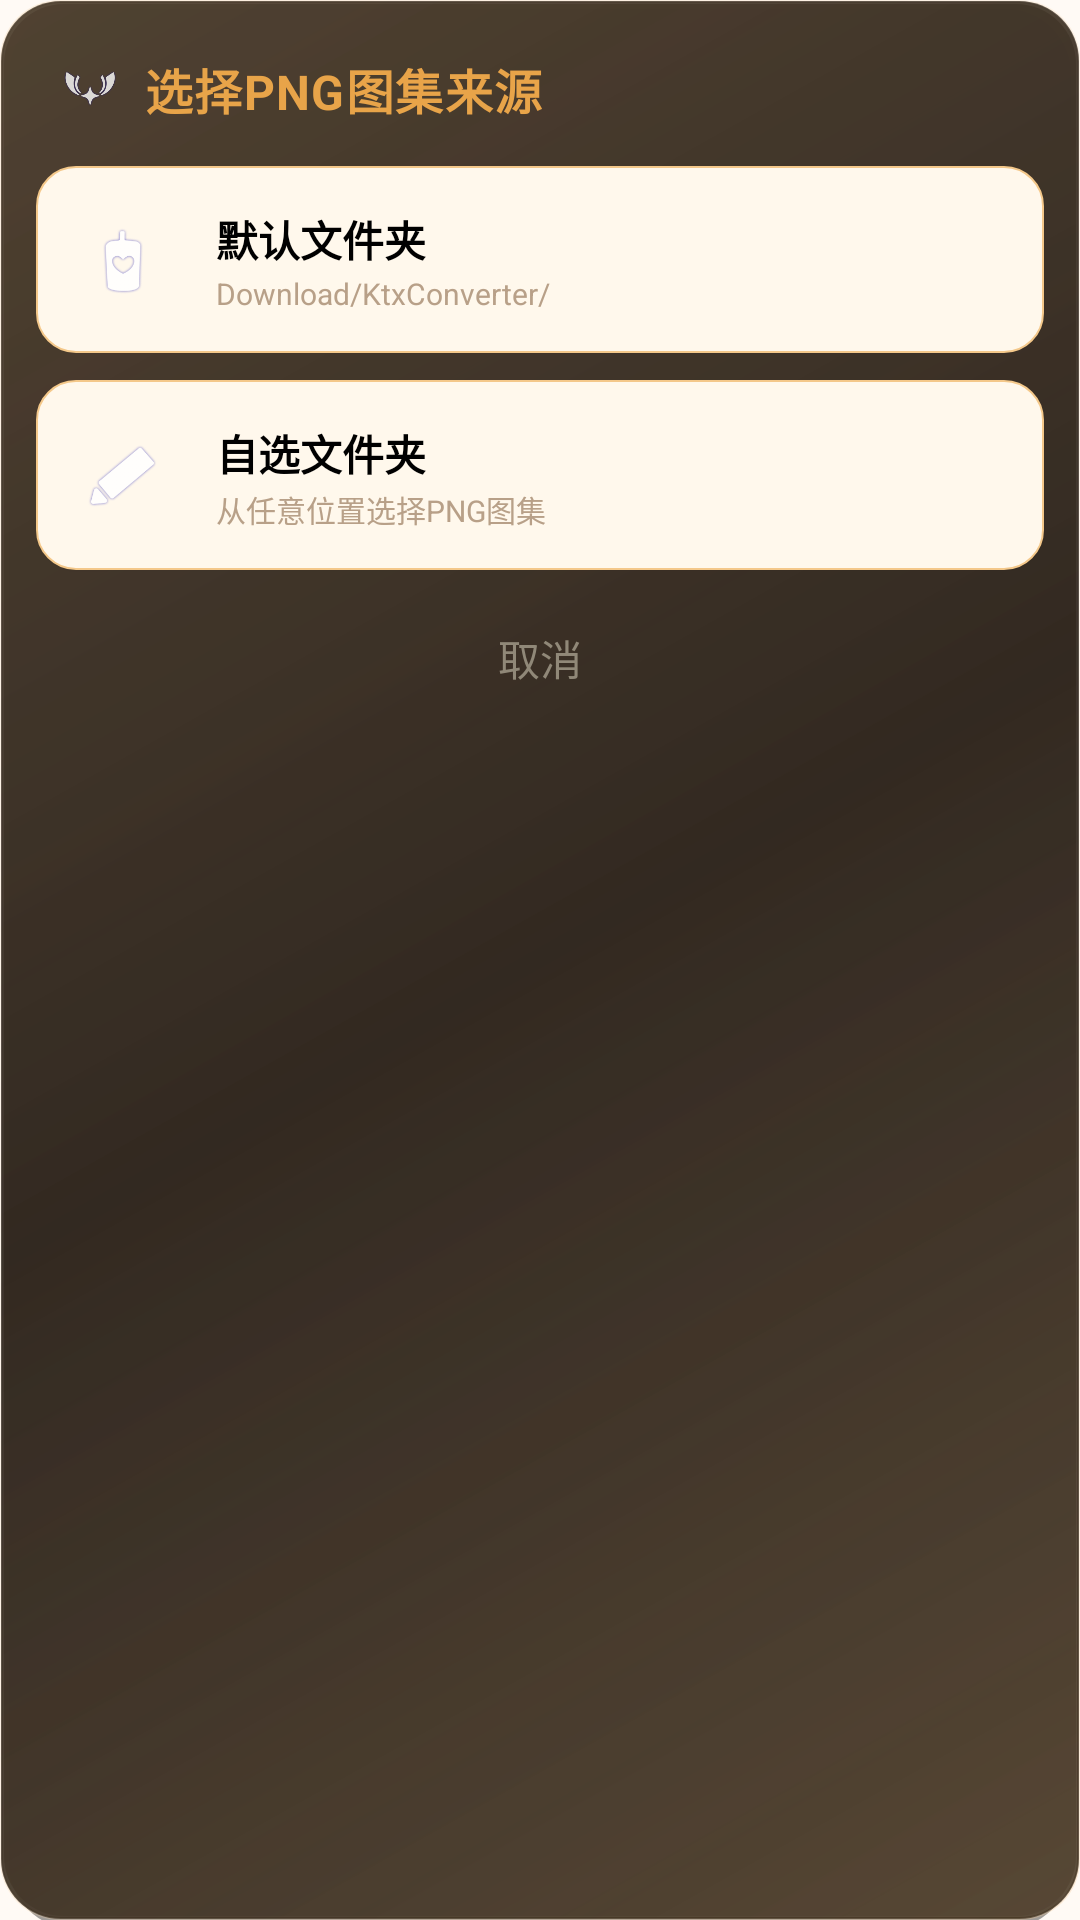

The Android layout XML behind this screen, and the referenced resources:
<!-- AndroidManifest.xml: application theme Theme.KtxConverter -->
<!-- res/layout/dialog_png_cut.xml -->
<?xml version="1.0" encoding="utf-8"?>
<LinearLayout xmlns:android="http://schemas.android.com/apk/res/android"
    android:layout_width="match_parent"
    android:layout_height="wrap_content"
    android:orientation="vertical"
    android:padding="0dp"
    android:background="@drawable/dialog_bg">

    
    <LinearLayout
        android:layout_width="match_parent"
        android:layout_height="wrap_content"
        android:orientation="horizontal"
        android:gravity="center_vertical"
        android:paddingStart="20dp"
        android:paddingTop="18dp"
        android:paddingEnd="20dp"
        android:paddingBottom="14dp">

        <ImageView
            android:layout_width="20dp"
            android:layout_height="20dp"
            android:src="@drawable/sky_wing"
            android:layout_marginEnd="8dp"
            android:alpha="0.8" />

        <TextView
            android:layout_width="0dp"
            android:layout_height="wrap_content"
            android:layout_weight="1"
            android:text="选择PNG图集来源"
            android:textSize="16sp"
            android:textColor="#E8A449"
            android:textStyle="bold"
            android:letterSpacing="0.03" />
    </LinearLayout>

    
    <LinearLayout
        android:id="@+id/optionDefault"
        android:layout_width="match_parent"
        android:layout_height="wrap_content"
        android:orientation="horizontal"
        android:gravity="center_vertical"
        android:padding="14dp"
        android:layout_marginStart="12dp"
        android:layout_marginEnd="12dp"
        android:layout_marginBottom="8dp"
        android:background="@drawable/btn_soft"
        android:clickable="true"
        android:focusable="true"
        android:elevation="1dp">

        <ImageView
            android:layout_width="30dp"
            android:layout_height="30dp"
            android:src="@drawable/sky_candle"
            android:layout_marginEnd="6dp"
            android:alpha="0.85" />

        <LinearLayout
            android:layout_width="0dp"
            android:layout_height="wrap_content"
            android:layout_weight="1"
            android:orientation="vertical"
            android:paddingStart="10dp">

            <TextView
                android:layout_width="wrap_content"
                android:layout_height="wrap_content"
                android:text="默认文件夹"
                android:textSize="14sp"
                android:textColor="@color/sky_text_primary"
                android:textStyle="bold" />

            <TextView
                android:layout_width="wrap_content"
                android:layout_height="wrap_content"
                android:text="Download/KtxConverter/"
                android:textSize="10sp"
                android:textColor="@color/sky_text_hint"
                android:layout_marginTop="1dp"
                android:ellipsize="middle"
                android:maxLines="1" />
        </LinearLayout>
    </LinearLayout>

    
    <LinearLayout
        android:id="@+id/optionCustom"
        android:layout_width="match_parent"
        android:layout_height="wrap_content"
        android:orientation="horizontal"
        android:gravity="center_vertical"
        android:padding="14dp"
        android:layout_marginStart="12dp"
        android:layout_marginEnd="12dp"
        android:background="@drawable/btn_soft"
        android:clickable="true"
        android:focusable="true"
        android:elevation="1dp">

        <ImageView
            android:layout_width="30dp"
            android:layout_height="30dp"
            android:src="@drawable/sky_pen"
            android:layout_marginEnd="6dp"
            android:alpha="0.85" />

        <LinearLayout
            android:layout_width="0dp"
            android:layout_height="wrap_content"
            android:layout_weight="1"
            android:orientation="vertical"
            android:paddingStart="10dp">

            <TextView
                android:layout_width="wrap_content"
                android:layout_height="wrap_content"
                android:text="自选文件夹"
                android:textSize="14sp"
                android:textColor="@color/sky_text_primary"
                android:textStyle="bold" />

            <TextView
                android:layout_width="wrap_content"
                android:layout_height="wrap_content"
                android:text="从任意位置选择PNG图集"
                android:textSize="10sp"
                android:textColor="@color/sky_text_hint"
                android:layout_marginTop="1dp" />
        </LinearLayout>
    </LinearLayout>

    
    <TextView
        android:id="@+id/optionCancel"
        android:layout_width="match_parent"
        android:layout_height="wrap_content"
        android:text="取消"
        android:textSize="14sp"
        android:textColor="#908878"
        android:gravity="center"
        android:padding="14dp"
        android:layout_marginTop="4dp"
        android:background="?attr/selectableItemBackground"
        android:clickable="true"
        android:focusable="true" />
</LinearLayout>
<!-- resources referenced by this layout -->
<resources>
  <color name="sky_text_hint">#B8A088</color>
  <color name="sky_text_primary">#FF000000</color>
  <style name="Theme.KtxConverter" parent="Base.Theme.KtxConverter" />
  <color name="sky_amber_dark">#D4943A</color>
  <color name="sky_cream_dark">#F0E4D0</color>
  <color name="sky_amber">#E8A449</color>
  <color name="sky_cream">#FFF8EC</color>
  <color name="sky_amber_light">#F4C88A</color>
  <style name="Base.Theme.KtxConverter" parent="Theme.Material3.DayNight.NoActionBar">
          <item name="colorPrimary">@color/sky_amber</item>
          <item name="colorPrimaryDark">@color/sky_amber_dark</item>
          <item name="colorAccent">@color/sky_blue</item>
          <item name="android:colorBackground">@color/sky_cloud</item>
          <item name="android:statusBarColor">@color/sky_navy</item>
          <item name="android:navigationBarColor">@color/sky_cloud</item>
          <item name="android:windowLightStatusBar">true</item>
          <item name="alertDialogTheme">@style/SkyDialogTheme</item>
          <item name="materialAlertDialogTheme">@style/SkyDialogTheme</item>
      </style>
  <color name="sky_blue">#7EC8E3</color>
  <color name="sky_cloud">#FFFAF5</color>
  <color name="sky_navy">#1A2A40</color>
  <style name="SkyDialogTheme" parent="ThemeOverlay.Material3.MaterialAlertDialog">
          <item name="android:windowBackground">@drawable/dialog_bg</item>
          <item name="android:backgroundDimAmount">0.6</item>
          <item name="materialAlertDialogTitleTextStyle">@style/DialogTitle</item>
          <item name="materialAlertDialogBodyTextStyle">@style/DialogBody</item>
          <item name="buttonBarPositiveButtonStyle">@style/DialogBtnPositive</item>
          <item name="buttonBarNegativeButtonStyle">@style/DialogBtnNegative</item>
          <item name="buttonBarNeutralButtonStyle">@style/DialogBtnNeutral</item>
      </style>
  <style name="DialogTitle" parent="TextAppearance.Material3.TitleMedium">
          <item name="android:textColor">#E8A449</item>
          <item name="android:textSize">17sp</item>
          <item name="android:letterSpacing">0.04</item>
      </style>
  <style name="DialogBody" parent="TextAppearance.Material3.BodyMedium">
          <item name="android:textColor">#D0C8B8</item>
          <item name="android:textSize">14sp</item>
          <item name="android:lineSpacingExtra">3dp</item>
      </style>
  <style name="DialogBtnPositive" parent="Widget.Material3.Button.TextButton">
          <item name="android:textColor">#E8A449</item>
          <item name="android:textSize">14sp</item>
          <item name="android:textStyle">bold</item>
          <item name="rippleColor">#20E8A449</item>
      </style>
  <style name="DialogBtnNegative" parent="Widget.Material3.Button.TextButton">
          <item name="android:textColor">#908878</item>
          <item name="android:textSize">14sp</item>
      </style>
  <style name="DialogBtnNeutral" parent="Widget.Material3.Button.TextButton">
          <item name="android:textColor">#7EC8E3</item>
          <item name="android:textSize">14sp</item>
      </style>
</resources>
